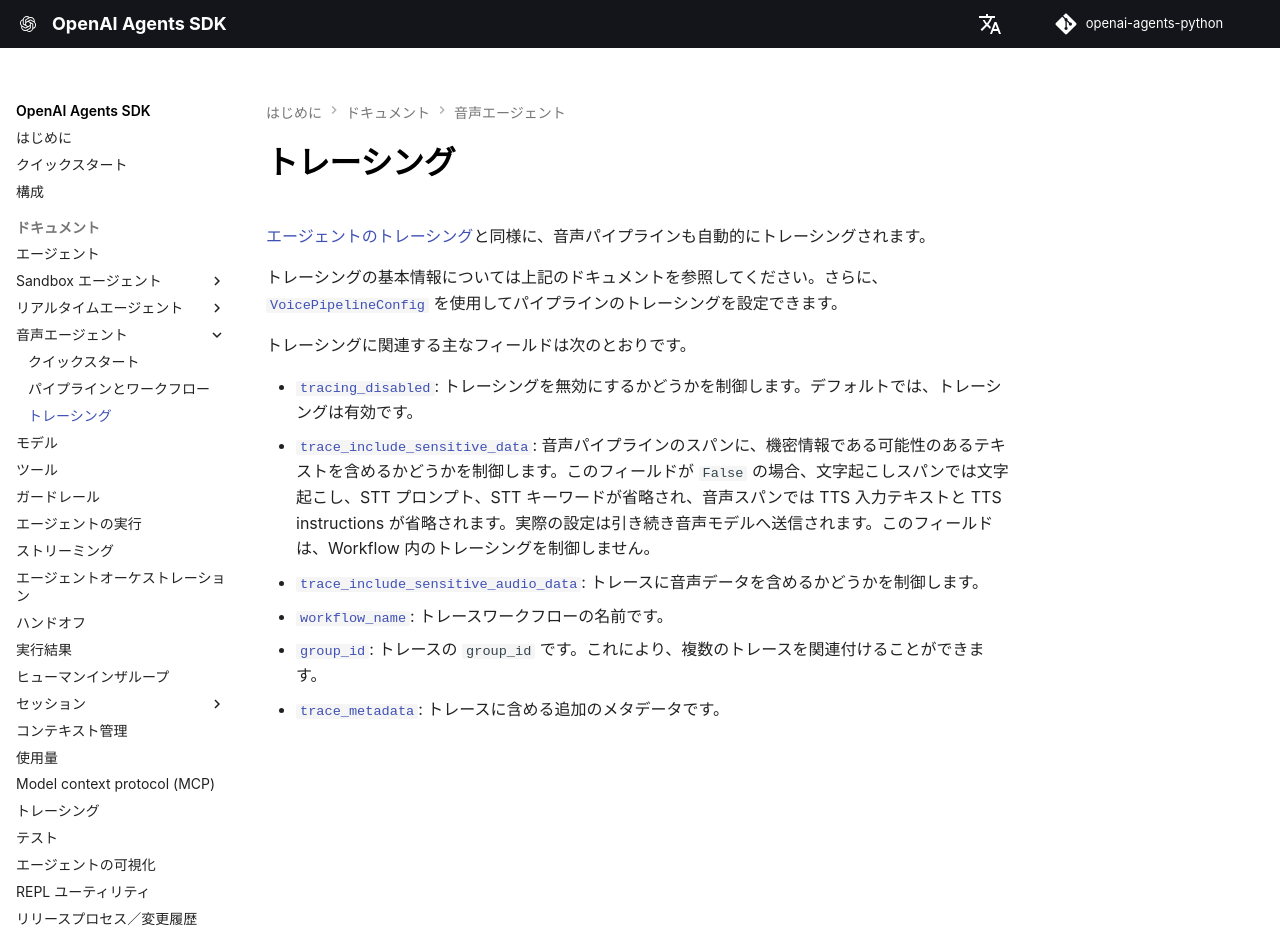

repository: garnet-labs/openai-agents-python · page: ja/voice/tracing/index.html · generator: mkdocs

---
search:
  exclude: true
---
# トレーシング

[エージェントのトレーシング](../tracing.md)と同様に、音声パイプラインも自動的にトレーシングされます。

トレーシングの基本情報については上記のドキュメントを参照してください。さらに、[`VoicePipelineConfig`][agents.voice.pipeline_config.VoicePipelineConfig] を使用してパイプラインのトレーシングを設定できます。

トレーシングに関連する主なフィールドは次のとおりです。

-   [`tracing_disabled`][agents.voice.pipeline_config.VoicePipelineConfig.tracing_disabled]: トレーシングを無効にするかどうかを制御します。デフォルトでは、トレーシングは有効です。
-   [`trace_include_sensitive_data`][agents.voice.pipeline_config.VoicePipelineConfig.trace_include_sensitive_data]: 音声パイプラインのスパンに、機密情報である可能性のあるテキストを含めるかどうかを制御します。このフィールドが `False` の場合、文字起こしスパンでは文字起こし、STT プロンプト、STT キーワードが省略され、音声スパンでは TTS 入力テキストと TTS instructions が省略されます。実際の設定は引き続き音声モデルへ送信されます。このフィールドは、Workflow 内のトレーシングを制御しません。
-   [`trace_include_sensitive_audio_data`][agents.voice.pipeline_config.VoicePipelineConfig.trace_include_sensitive_audio_data]: トレースに音声データを含めるかどうかを制御します。
-   [`workflow_name`][agents.voice.pipeline_config.VoicePipelineConfig.workflow_name]: トレースワークフローの名前です。
-   [`group_id`][agents.voice.pipeline_config.VoicePipelineConfig.group_id]: トレースの `group_id` です。これにより、複数のトレースを関連付けることができます。
-   [`trace_metadata`][agents.voice.pipeline_config.VoicePipelineConfig.trace_metadata]: トレースに含める追加のメタデータです。
